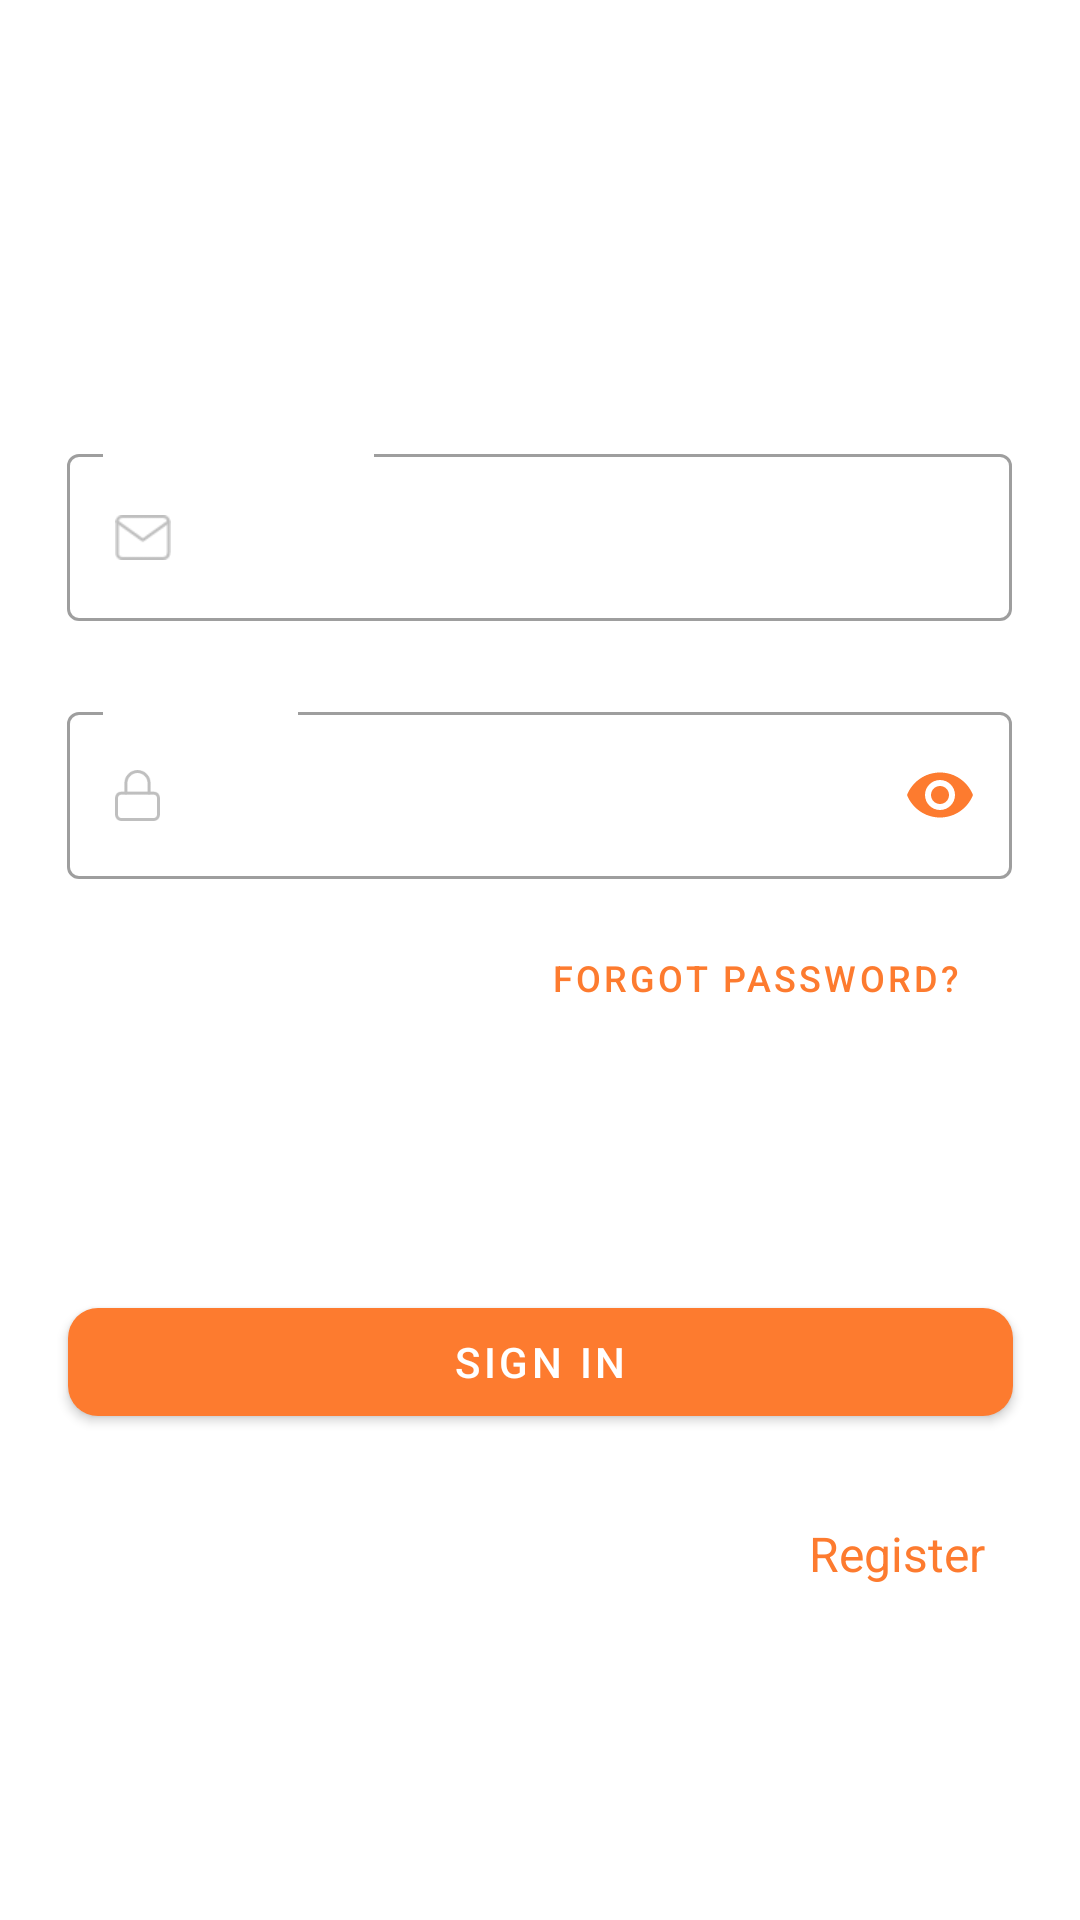

Layout XML and referenced resources for this Android screen:
<!-- AndroidManifest.xml: application theme Theme.RestaurantApp -->
<!-- res/layout/fragment_login.xml -->
<?xml version="1.0" encoding="utf-8"?>
<layout xmlns:android="http://schemas.android.com/apk/res/android"
    xmlns:app="http://schemas.android.com/apk/res-auto"
    xmlns:tools="http://schemas.android.com/tools">

    <data>
        <variable
            name="vm"
            type="com.example.restaurantapp.ui.auth.login.LoginViewModel" />
    </data>

    <ScrollView
        android:layout_width="match_parent"
        android:layout_height="match_parent"
        android:background="@drawable/background">

        <LinearLayout
            android:id="@+id/detailsLayout"
            android:layout_width="match_parent"
            android:layout_height="wrap_content"
            android:focusableInTouchMode="true"
            android:gravity="center"
            android:layout_gravity="center"
            android:orientation="vertical">


            <TextView
                android:id="@+id/headerText"
                android:layout_width="wrap_content"
                android:layout_height="wrap_content"
                android:layout_marginStart="@dimen/full_margin"
                android:layout_marginTop="@dimen/full_margin"
                android:layout_marginEnd="@dimen/full_margin"
                android:text="@string/login_header"
                android:textColor="@color/white"
                android:textStyle="bold"
                android:textAppearance="@style/TextAppearance.MaterialComponents.Headline5"
                app:layout_constraintEnd_toEndOf="parent"
                app:layout_constraintStart_toStartOf="parent"
                app:layout_constraintTop_toTopOf="parent" />


            <com.google.android.material.textfield.TextInputLayout
                android:id="@+id/emailAddressLayout"
                style="@style/TextInputStyle"
                android:layout_width="315dp"
                android:layout_height="70dp"
                android:layout_marginStart="@dimen/full_margin"
                android:layout_marginTop="@dimen/full_margin"
                android:layout_marginEnd="@dimen/full_margin"
                android:textColorHint="@color/white"
                app:errorEnabled="true"
                app:error="@{vm.emailError}"
                app:layout_constraintEnd_toEndOf="parent"
                app:layout_constraintStart_toStartOf="parent"
                app:layout_constraintTop_toBottomOf="@id/headerText">

                <com.google.android.material.textfield.TextInputEditText
                    android:id="@+id/EmailAddressText"
                    android:layout_width="match_parent"
                    android:layout_height="wrap_content"
                    android:drawableStart="@drawable/email"
                    android:drawablePadding="@dimen/edit_text_drawable_padding"
                    android:hint="@string/login_username"
                    android:imeOptions="actionNext"
                    android:text="@={vm.email}"
                    android:textColor="@color/white"
                    android:inputType="textNoSuggestions"
                    android:maxLines="1" />

            </com.google.android.material.textfield.TextInputLayout>


            <com.google.android.material.textfield.TextInputLayout
                android:id="@+id/passwordLayout"
                style="@style/TextInputStyle"
                android:layout_width="315dp"
                android:layout_height="70dp"
                android:layout_marginStart="@dimen/full_margin"
                android:layout_marginTop="@dimen/full_margin"
                android:layout_marginEnd="@dimen/full_margin"
                android:autofillHints="password"
                app:errorEnabled="true"
                app:layout_constraintEnd_toEndOf="parent"
                app:layout_constraintStart_toStartOf="parent"
                app:layout_constraintTop_toBottomOf="@id/usernameLayout"
                app:passwordToggleEnabled="true"
                app:error="@{vm.passwordError}"
                android:textColorHint="@color/white"
                app:passwordToggleTint="@color/purple_500"
                tools:ignore="UnusedAttribute">

                <com.google.android.material.textfield.TextInputEditText
                    android:id="@+id/passwordText"
                    android:layout_width="match_parent"
                    android:layout_height="wrap_content"
                    android:drawableStart="@drawable/password"
                    android:drawablePadding="@dimen/edit_text_drawable_padding"
                    android:hint="@string/login_password"
                    android:textColor="@color/white"
                    android:text="@={vm.password}"
                    android:imeOptions="actionDone"
                    android:inputType="textPassword"
                    android:lines="1" />
            </com.google.android.material.textfield.TextInputLayout>


            <com.google.android.material.button.MaterialButton
                android:id="@+id/forgotPasswordButton"
                style="@style/Widget.MaterialComponents.Button.TextButton"
                android:layout_width="wrap_content"
                android:layout_height="wrap_content"
                android:layout_gravity="end"
                android:layout_marginEnd="@dimen/double_margin"
                android:text="@string/login_forgot_password"
                android:textSize="12sp" />

            <androidx.constraintlayout.widget.ConstraintLayout
                android:layout_width="match_parent"
                android:layout_height="wrap_content">

                <com.google.android.material.button.MaterialButton
                    android:id="@+id/loginButton"
                    android:layout_width="315dp"
                    android:layout_height="match_parent"
                    android:layout_gravity="center"
                    android:text="@string/sign_in_btn"
                    android:textColor="?attr/colorOnPrimarySurface"
                    app:cornerRadius="10dp"
                    app:layout_constraintBottom_toBottomOf="parent"
                    app:layout_constraintEnd_toEndOf="parent"
                    app:layout_constraintStart_toStartOf="parent"
                    app:layout_constraintTop_toTopOf="parent" />

                <ProgressBar
                    android:id="@+id/progressBar"
                    android:layout_width="wrap_content"
                    android:layout_height="0dp"
                    android:layout_gravity="center"
                    android:layout_margin="8dp"
                    android:indeterminate="true"
                    android:indeterminateTint="@color/teal_200"
                    android:visibility="invisible"
                    app:layout_constraintBottom_toBottomOf="@id/loginButton"
                    app:layout_constraintEnd_toEndOf="@id/loginButton"
                    app:layout_constraintStart_toStartOf="@id/loginButton"
                    app:layout_constraintTop_toTopOf="@id/loginButton"
                    tools:visibility="visible" />

                <com.google.android.material.button.MaterialButton
                    android:id="@+id/signUptxt"
                    android:layout_width="wrap_content"
                    android:layout_height="wrap_content"
                    android:layout_marginTop="@dimen/full_margin"
                    android:layout_marginEnd="@dimen/full_margin"
                    android:layout_marginBottom="@dimen/full_margin"
                    android:text="@string/sign_up"
                    android:textSize="16sp"
                    style="@style/Widget.Material3.Button.TextButton"
                    android:textColor="@color/purple_500"
                    app:layout_constraintBottom_toBottomOf="parent"
                    app:layout_constraintEnd_toEndOf="parent"
                    app:layout_constraintHorizontal_bias="0.139"
                    app:layout_constraintStart_toEndOf="@id/dont_have_acc"
                    app:layout_constraintTop_toBottomOf="@id/loginButton"
                    app:layout_constraintVertical_bias="0.0"
                    />

                <com.google.android.material.textview.MaterialTextView
                    android:id="@+id/dont_have_acc"
                    android:layout_width="wrap_content"
                    android:layout_height="wrap_content"
                    android:text="@string/donthave_acc"
                    android:textColor="@color/white"
                    android:layout_marginStart="@dimen/max_margin"
                    android:layout_marginTop="@dimen/full_margin"
                    android:layout_marginBottom="@dimen/full_margin"
                    app:layout_constraintBottom_toBottomOf="parent"
                    app:layout_constraintTop_toBottomOf="@id/loginButton"
                    app:layout_constraintEnd_toStartOf="@+id/signUptxt"
                    app:layout_constraintStart_toStartOf="parent" />

            </androidx.constraintlayout.widget.ConstraintLayout>

        </LinearLayout>

    </ScrollView>
</layout>
<!-- resources referenced by this layout -->
<resources>
  <color name="purple_500">#FD7B2F</color>
  <color name="teal_200">#FFBB93</color>
  <color name="white">#FFFFFFFF</color>
  <dimen name="double_margin">32dp</dimen>
  <dimen name="edit_text_drawable_padding">8dp</dimen>
  <dimen name="full_margin">16dp</dimen>
  <dimen name="max_margin">110dp</dimen>
  <!-- drawable email: png bitmap (drawable-xhdpi, 705 bytes) -->
  <!-- drawable password: png bitmap (drawable-ldpi, 359 bytes) -->
  <string name="donthave_acc">Don\'t have an account?</string>
  <string name="login_forgot_password">Forgot Password?</string>
  <string name="login_header">Sign in</string>
  <string name="login_password">Password</string>
  <string name="login_username">Email Address</string>
  <string name="sign_in_btn">Sign In</string>
  <string name="sign_up">Register</string>
  <style name="TextInputStyle" parent="Widget.MaterialComponents.TextInputLayout.OutlinedBox" />
  <style name="Theme.RestaurantApp" parent="Theme.MaterialComponents.DayNight.NoActionBar">
          
          <item name="colorPrimary">@color/purple_500</item>
          <item name="colorPrimaryVariant">@color/purple_700</item>
          <item name="colorOnPrimary">@color/white</item>
          
          <item name="colorSecondary">@color/teal_200</item>
          <item name="colorSecondaryVariant">@color/teal_700</item>
          <item name="colorOnSecondary">@color/black</item>
          
          <item name="android:statusBarColor">?attr/colorPrimaryVariant</item>
          
      </style>
  <color name="purple_700">#F55A00</color>
  <color name="teal_700">#D64F00</color>
  <color name="black">#FF000000</color>
</resources>
